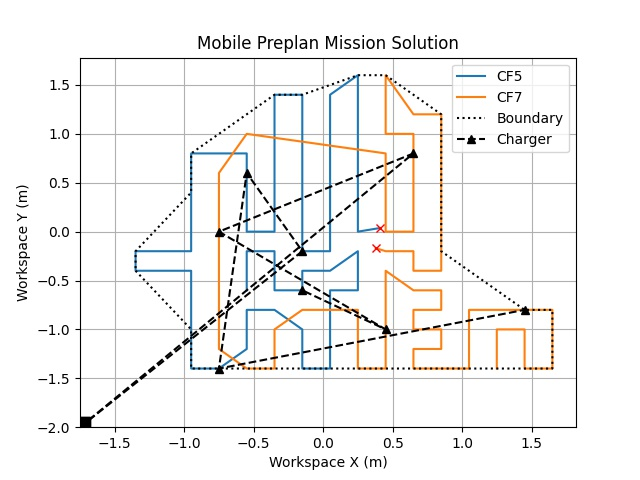

Values plotted in this chart, from the file beside it:
2.0, 2.0, 2.0, 2.0, 2.0, 2.0, 2.0, 2.0, 2.0, 1.8, 1.8, 1.8, 1.8, 1.8, 1.8, 1.8, 1.8, 1.8, 1.6, 1.6, 1.6, 1.6, 1.6, 1.6
2.2, 2.4, 2.4, 2.6, 2.6, 2.6, 2.6, 2.6, 2.6, 2.6, 2.6, 2.6, 2.4, 2.2, 2.2, 2.2, 2.2, 2.4, 2.4, 2.4, 2.4, 2.4, 2.4, 2.2
2.0, 2.2, 2.4, 2.6, 2.8, 3.0, 3.2, 3.4, 3.6, 3.4, 3.2, 3.0, 2.8, 2.6, 2.4, 2.2, 2.0, 1.8, 1.8, 2.0, 2.2, 2.4, 2.6, 2.8
1.8, 1.8, 1.6, 1.6, 1.8, 2.0, 2.2, 2.4, 2.6, 2.8, 3.0, 3.2, 3.2, 3.6, 3.4, 3.2, 3.0, 3.0, 2.8, 2.6, 2.4, 2.2, 2.0, 2.0
19, 39, 58, 75
19, 33, 52, 71
2.4, 2.8, 1.0, 2.0, 2.2, 1.0, 1.6, 1.4
1.6, 1.8, 1.2, 2.6, 1.0, 0.6, 3.2, 1.2
0.4, 1.6
0.8, 1.0
0.8, 0.8
0.8, 0.6
1.0, 0.6
1.2, 0.6
1.4, 0.6
1.6, 0.6
1.8, 0.6
2.0, 0.6
2.2, 0.6
2.4, 0.6
2.6, 0.6
2.8, 0.6
3.0, 0.6
3.2, 0.6
3.4, 0.6
3.4, 0.8
3.4, 1.0
3.4, 1.2
3.2, 1.2
2.6, 1.8
2.6, 2.0
2.6, 2.2
2.6, 2.4
2.6, 2.6
2.6, 2.8
2.6, 3.0
2.6, 3.2
2.2, 3.6
2.0, 3.6
1.6, 3.4
1.4, 3.4
0.8, 2.8
0.8, 2.6
0.8, 2.4
0.4, 1.8
0.4, 1.6
